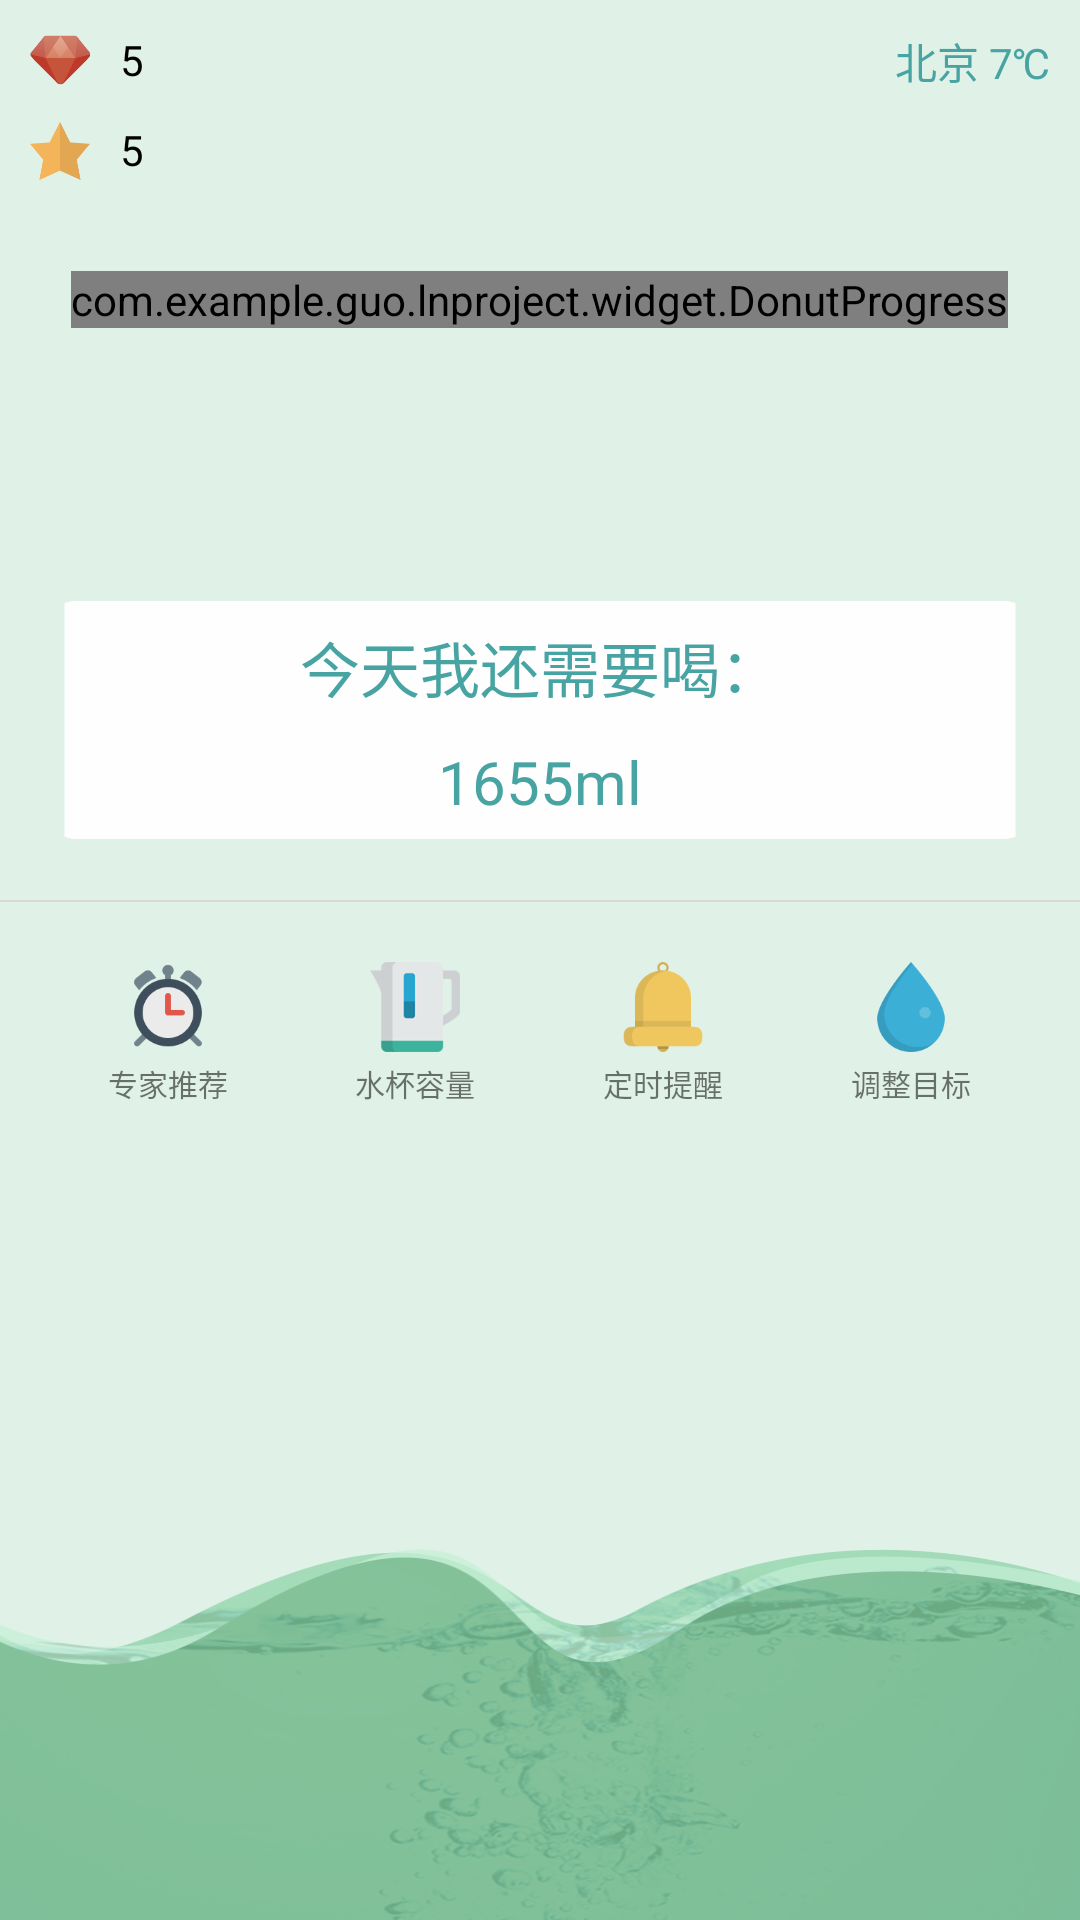

Android layout source for this screen:
<!-- AndroidManifest.xml: application theme AppTheme -->
<!-- res/layout/fragment_drink.xml -->
<?xml version="1.0" encoding="utf-8"?>
<LinearLayout xmlns:android="http://schemas.android.com/apk/res/android"
    android:orientation="vertical"
    xmlns:custom="http://schemas.android.com/apk/res-auto"
    android:layout_width="match_parent"
    android:layout_height="match_parent"
    android:background="@color/background">
    <RelativeLayout
        android:layout_width="match_parent"
        android:layout_height="200dp"
        >
        <LinearLayout
            android:id="@+id/drink_diamondLayout"
            android:layout_width="wrap_content"
            android:layout_height="wrap_content"
            android:gravity="center"
            android:layout_marginLeft="10dp"
            android:layout_marginTop="10dp"
            android:orientation="horizontal">
            <ImageView
                android:layout_width="20dp"
                android:layout_height="20dp"
                android:layout_marginRight="10dp"
                android:src="@mipmap/sample_ic_diamond"/>
            <TextView
                android:layout_width="wrap_content"
                android:layout_height="wrap_content"
                android:textColor="@color/black"
                android:gravity="center_vertical"
                android:layout_gravity="center_vertical"
                android:text="5"/>
        </LinearLayout>
        <LinearLayout
            android:layout_width="wrap_content"
            android:layout_height="wrap_content"
            android:gravity="center"
            android:layout_marginLeft="10dp"
            android:layout_marginTop="10dp"
            android:layout_below="@id/drink_diamondLayout"
            android:orientation="horizontal">
            <ImageView
                android:layout_width="20dp"
                android:layout_height="20dp"
                android:layout_marginRight="10dp"
                android:src="@mipmap/sample_ic_star"/>
            <TextView
                android:layout_width="wrap_content"
                android:layout_height="wrap_content"
                android:textColor="@color/black"
                android:gravity="center_vertical"
                android:layout_gravity="center_vertical"
                android:text="5"/>
        </LinearLayout>
        <com.example.guo.lnproject.widget.DonutProgress
            android:id="@+id/donut_progress"
            android:layout_width="wrap_content"
            android:layout_height="wrap_content"
            android:layout_centerInParent="true"
            custom:donut_unfinished_stroke_width="15dp"
            custom:donut_finished_stroke_width="15dp"
            custom:donut_progress="50"
            custom:donut_circle_starting_degree="270"
            custom:donut_unfinished_color="@color/progressbar_normal_bg"
            custom:donut_finished_color="@color/progressbar_selected_bg"
            custom:donut_inner_bottom_text_size="30sp"
            custom:donut_inner_bottom_text_color="@color/progressbar_selected_bg"
            custom:donut_text_color="@color/progressbar_selected_bg"/>
        <LinearLayout
            android:id="@+id/drink_weather_layout"
            android:layout_width="wrap_content"
            android:layout_height="wrap_content"
            android:orientation="vertical"
            android:layout_alignParentRight="true"
            android:layout_marginTop="10dp"
            android:layout_marginRight="10dp">
            <TextView
                android:id="@+id/drink_weather_locationTv"
                style="@style/DrinkWeatherInfoTextView"
                android:text="北京 7℃"/>
            <TextView
                android:id="@+id/drink_weather_statusTv"
                style="@style/DrinkWeatherInfoTextView"
                android:text=""/>
            <TextView
                android:id="@+id/drink_weather_temperatureTv"
                style="@style/DrinkWeatherInfoTextView"
                android:text=""/>
            <TextView
                android:id="@+id/drink_weather_wetTv"
                style="@style/DrinkWeatherInfoTextView"
                android:text=""/>
        </LinearLayout>
    </RelativeLayout>
    <LinearLayout
        android:layout_width="match_parent"
        android:layout_height="80dp"
        android:layout_marginLeft="20dp"
        android:layout_marginRight="20dp"
        android:orientation="vertical"
        android:gravity="center"
        android:background="@mipmap/hongbao_setpassword_bg">
        <TextView
            android:layout_width="wrap_content"
            android:layout_height="wrap_content"
            android:textColor="@color/weather_text_color"
            android:textSize="20sp"
            android:layout_marginTop="5dp"
            android:text="今天我还需要喝："/>
        <TextView
            android:id="@+id/drink_needWaterTv"
            android:layout_width="wrap_content"
            android:layout_height="wrap_content"
            android:textColor="@color/weather_text_color"
            android:layout_marginTop="10dp"
            android:textSize="20sp"
            android:layout_marginBottom="3dp"
            android:text="1655ml"/>
    </LinearLayout>
    <View  style="@style/AppDivider_Long"
        android:layout_marginTop="20dp"
        />
    <LinearLayout
        android:layout_width="match_parent"
        android:layout_height="wrap_content"
        android:layout_marginLeft="15dp"
        android:layout_marginRight="15dp"
        android:orientation="horizontal">
        <LinearLayout
            android:id="@+id/drink_recommendLayout"
            android:layout_width="0dp"
            android:layout_weight="1"
            android:layout_height="wrap_content"
            android:gravity="center_horizontal"
            android:orientation="vertical">
            <ImageView
                android:layout_width="30dp"
                android:layout_height="30dp"
                android:layout_marginTop="20dp"
                android:layout_gravity="center_horizontal"
                android:src="@mipmap/ic_drawermenu_clock"
                />
            <TextView
                android:layout_width="wrap_content"
                android:layout_height="wrap_content"
                android:ems="4"
                android:textSize="10sp"
                android:gravity="center"
                android:layout_marginTop="3dp"
                android:layout_gravity="center_horizontal"
                android:layout_marginBottom="20dp"
                android:text="专家推荐"/>
        </LinearLayout>

        <LinearLayout
            android:id="@+id/drink_cupLayout"
            android:layout_width="0dp"
            android:layout_height="wrap_content"
            android:layout_weight="1"
            android:gravity="center_horizontal"
            android:orientation="vertical">
            <ImageView
                android:layout_width="30dp"
                android:layout_height="30dp"
                android:layout_marginTop="20dp"
                android:layout_gravity="center_horizontal"
                android:src="@mipmap/sample_ic_kettle_small"
                />
            <TextView
                android:layout_width="wrap_content"
                android:layout_height="wrap_content"
                android:ems="4"
                android:layout_marginTop="3dp"
                android:textSize="10sp"
                android:gravity="center"
                android:layout_marginBottom="20dp"
                android:layout_gravity="center_horizontal"
                android:text="水杯容量"/>
        </LinearLayout>

        <LinearLayout
            android:id="@+id/drink_remindLayout"
            android:layout_width="0dp"
            android:layout_weight="1"
            android:layout_height="wrap_content"
            android:gravity="center_horizontal"
            android:orientation="vertical">
            <ImageView
                android:layout_width="30dp"
                android:layout_height="30dp"
                android:layout_marginTop="20dp"
                android:layout_gravity="center_horizontal"
                android:src="@mipmap/sample_ic_bell"
                />
            <TextView
                android:layout_width="wrap_content"
                android:layout_height="wrap_content"
                android:ems="4"
                android:layout_marginTop="3dp"
                android:layout_gravity="center_horizontal"
                android:textSize="10sp"
                android:gravity="center"
                android:layout_marginBottom="20dp"
                android:text="定时提醒"/>
        </LinearLayout>

        <LinearLayout
            android:id="@+id/drink_adjustLayout"
            android:layout_width="0dp"
            android:layout_weight="1"
            android:layout_height="wrap_content"
            android:gravity="center_horizontal"
            android:orientation="vertical">
            <ImageView
                android:layout_width="30dp"
                android:layout_height="30dp"
                android:layout_marginTop="20dp"
                android:layout_gravity="center_horizontal"
                android:src="@mipmap/ic_drawermenu_drop"
                />
            <TextView
                android:layout_width="wrap_content"
                android:layout_height="wrap_content"
                android:ems="4"
                android:layout_marginTop="3dp"
                android:layout_gravity="center_horizontal"
                android:textSize="10sp"
                android:gravity="center"
                android:layout_marginBottom="20dp"
                android:text="调整目标"/>
        </LinearLayout>
    </LinearLayout>
    <View
        android:layout_width="match_parent"
        android:layout_height="0dp"
        android:layout_weight="1"
        />
    <View
        android:layout_width="match_parent"
        android:layout_height="140dp"
        android:background="@mipmap/home_bg_water_foot"/>
</LinearLayout>
<!-- resources referenced by this layout -->
<resources>
  <color name="background">#E0F2E8</color>
  <color name="black">#000000</color>
  <color name="progressbar_normal_bg">#A2DBD3</color>
  <color name="progressbar_selected_bg">#009688</color>
  <color name="weather_text_color">#48A4A3</color>
  <!-- mipmap home_bg_water_foot: png bitmap (mipmap-xxhdpi, 138518 bytes) -->
  <!-- mipmap hongbao_setpassword_bg: png bitmap (mipmap-hdpi, 4055 bytes) -->
  <!-- mipmap ic_drawermenu_clock: png bitmap (mipmap-xxhdpi, 4721 bytes) -->
  <!-- mipmap ic_drawermenu_drop: png bitmap (mipmap-xxhdpi, 3276 bytes) -->
  <!-- mipmap sample_ic_bell: png bitmap (mipmap-xxhdpi, 2448 bytes) -->
  <!-- mipmap sample_ic_diamond: png bitmap (mipmap-xxhdpi, 3880 bytes) -->
  <!-- mipmap sample_ic_kettle_small: png bitmap (mipmap-xxhdpi, 2138 bytes) -->
  <!-- mipmap sample_ic_star: png bitmap (mipmap-xxhdpi, 1959 bytes) -->
  <style name="AppDivider_Long">
          <item name="android:layout_width">match_parent</item>
          <item name="android:layout_height">0.5dp</item>
          <item name="android:background">@color/divider</item>
      </style>
  <style name="DrinkWeatherInfoTextView">
          <item name="android:layout_width">wrap_content</item>
          <item name="android:layout_height">wrap_content</item>
          <item name="android:textColor">@color/weather_text_color</item>
          <item name="android:gravity">right</item>
      </style>
  <style name="AppTheme" parent="Theme.AppCompat.Light.DarkActionBar">
          
          <item name="colorPrimary">@color/colorPrimary</item>
          <item name="colorPrimaryDark">@color/colorPrimaryDark</item>
          <item name="colorAccent">@color/colorAccent</item>
          <item name="android:windowBackground">@android:color/background_light</item>
      </style>
  <color name="divider">#d9d9d9</color>
  <color name="colorPrimary">#3F51B5</color>
  <color name="colorPrimaryDark">#303F9F</color>
  <color name="colorAccent">#FF4081</color>
</resources>
